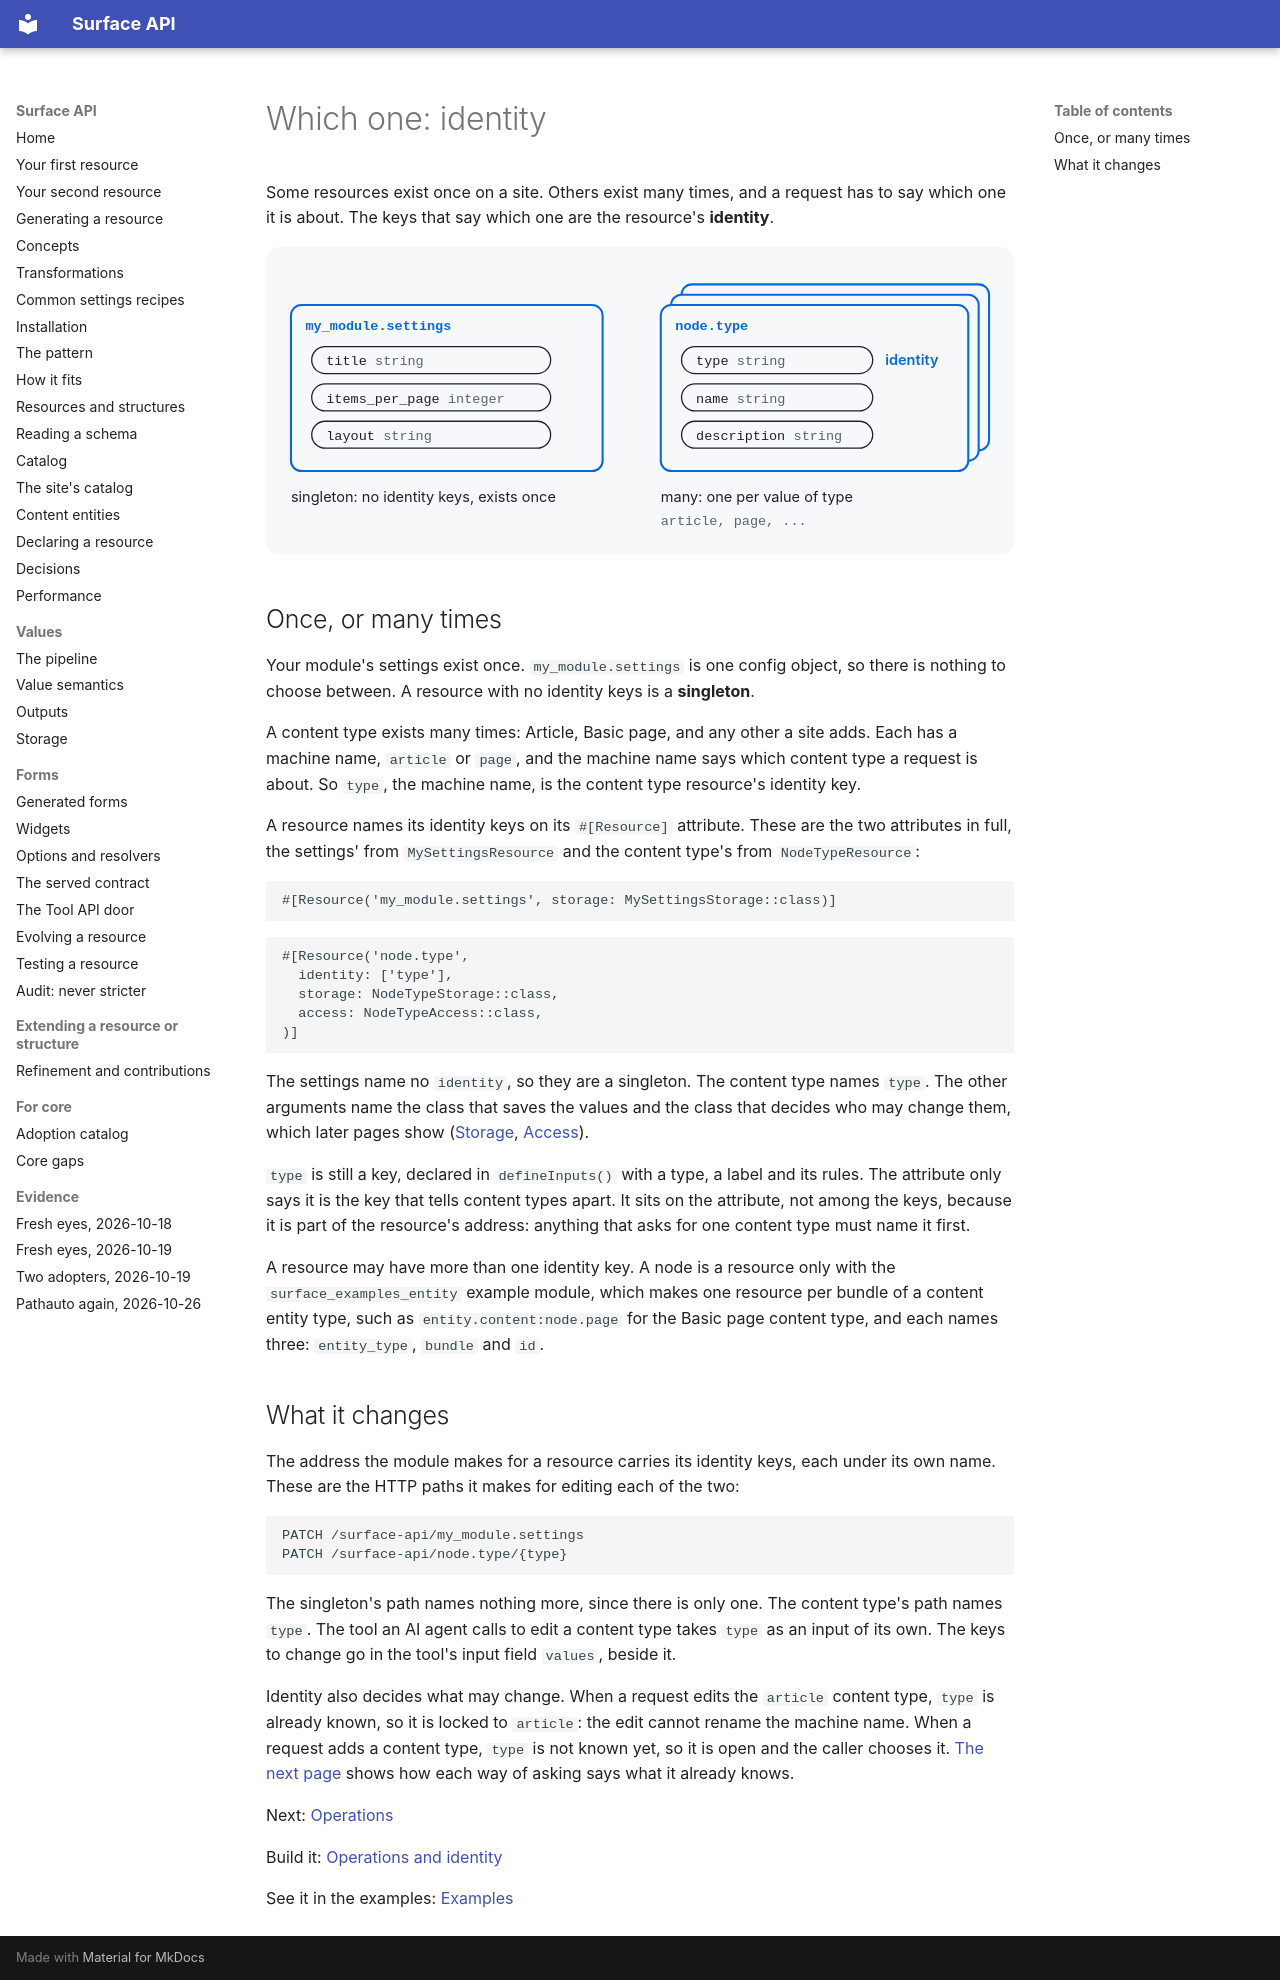

repository: mlander/data_surface · page: introduction/08-identity/index.html · generator: mkdocs

# Which one: identity

Some resources exist once on a site. Others exist many times, and a
request has to say which one it is about. The keys that say which one
are the resource's **identity**.

![Two resources side by side: my_module.settings, one box, marked as a singleton that exists once; node.type, a stack of boxes, one per content type, each told apart by its identity key type](images/08-identity.svg)

## Once, or many times

Your module's settings exist once. `my_module.settings` is one config
object, so there is nothing to choose between. A resource with
no identity keys is a **singleton**.

A content type exists many times: Article, Basic page, and any other a
site adds. Each has a machine name, `article` or `page`, and the
machine name says which content type a request is about. So `type`, the
machine name, is the content type resource's identity key.

A resource names its identity keys on its `#[Resource]` attribute.
These are the two attributes in full, the settings' from
`MySettingsResource` and the content type's from `NodeTypeResource`:

```php
#[Resource('my_module.settings', storage: MySettingsStorage::class)]
```

```php
#[Resource('node.type',
  identity: ['type'],
  storage: NodeTypeStorage::class,
  access: NodeTypeAccess::class,
)]
```

The settings name no `identity`, so they are a singleton. The content
type names `type`. The other arguments name the class that saves the
values and the class that decides who may change them, which later
pages show ([Storage](10-storage.md), [Access](15-access.md)).

`type` is still a key, declared in `defineInputs()` with a type, a label
and its rules. The attribute only says it is the key that tells content
types apart. It sits on the attribute, not among the keys, because it is
part of the resource's address: anything that asks for one content type
must name it first.

A resource may have more than one identity key. A node is a resource
only with the `surface_examples_entity` example module, which makes one
resource per bundle of a content entity type, such as
`entity.content:node.page` for the Basic page content type, and each
names three: `entity_type`, `bundle` and `id`.

## What it changes

The address the module makes for a resource carries its identity keys,
each under its own name. These are the HTTP paths it makes for editing
each of the two:

```text
PATCH /surface-api/my_module.settings
PATCH /surface-api/node.type/{type}
```

The singleton's path names nothing more, since there is only one. The
content type's path names `type`. The tool an AI agent calls to edit a
content type takes `type` as an input of its own. The keys to change go
in the tool's input field `values`, beside it.

Identity also decides what may change. When a request edits the
`article` content type, `type` is already known, so it is locked to
`article`: the edit cannot rename the machine name. When a request adds
a content type, `type` is not known yet, so it is open and the caller
chooses it. [The next page](09-operations.md) shows how each way of
asking says what it already knows.

Next: [Operations](09-operations.md)

Build it: [Operations and identity](../declaring-a-resource.md#operations-and-identity)

See it in the examples: [Examples](../examples/index.md)
